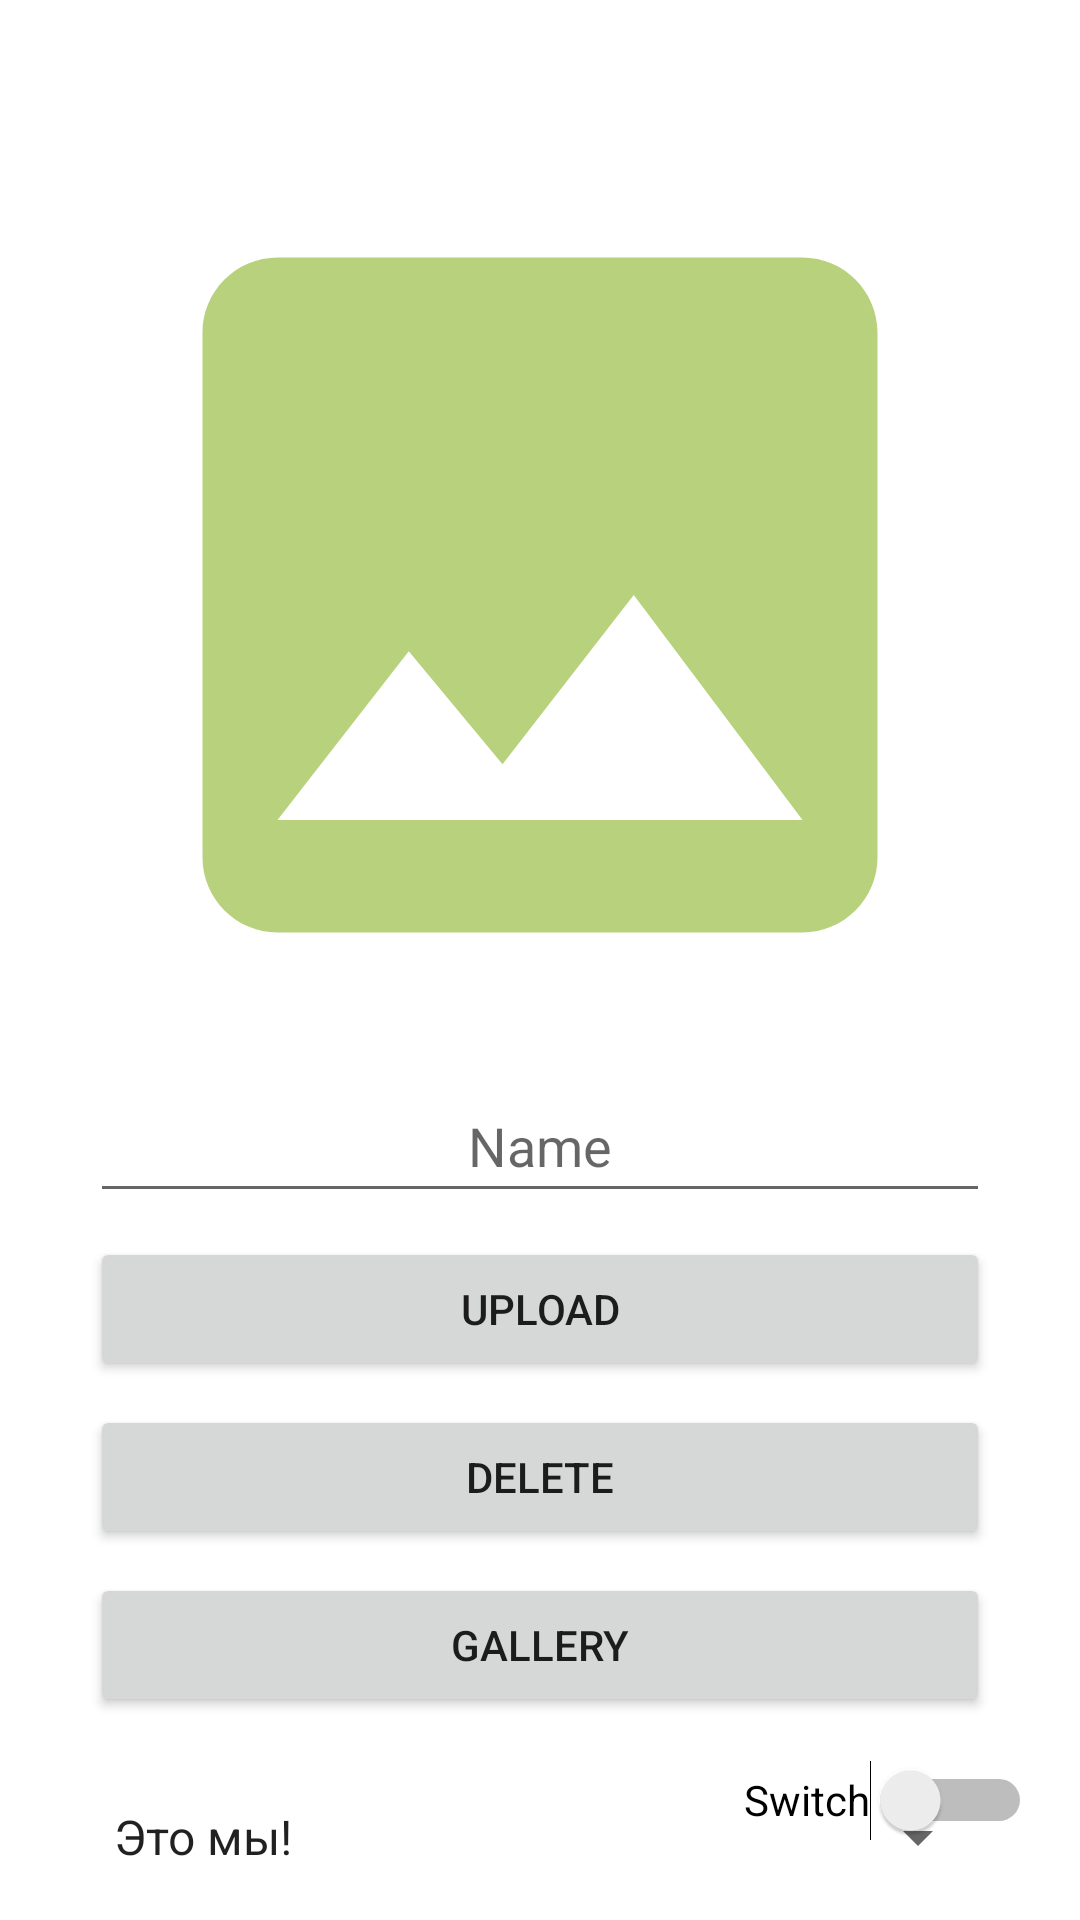

The Android layout XML behind this screen, and the referenced resources:
<!-- AndroidManifest.xml: application theme AppTheme.NoActionBar -->
<!-- res/layout/activity_new_event3.xml -->
<?xml version="1.0" encoding="utf-8"?>
<androidx.constraintlayout.widget.ConstraintLayout xmlns:android="http://schemas.android.com/apk/res/android"
    xmlns:app="http://schemas.android.com/apk/res-auto"
    xmlns:tools="http://schemas.android.com/tools"
    android:layout_width="match_parent"
    android:layout_height="match_parent"
    android:layout_gravity="center"
    tools:context=".NewEvent3">


    <TextView
        android:id="@+id/tvFileName"
        android:layout_width="300dp"
        android:layout_height="wrap_content"
        android:layout_marginStart="8dp"
        android:layout_marginTop="16dp"
        android:layout_marginEnd="8dp"
        android:gravity="center"
        android:textColor="@color/black"
        android:textSize="18dp"
        android:textStyle="bold"
        app:layout_constraintEnd_toEndOf="parent"
        app:layout_constraintStart_toStartOf="parent"
        app:layout_constraintTop_toTopOf="parent" />


    <ImageView
        android:id="@+id/ivUser"
        android:layout_width="0dp"
        android:layout_height="300dp"

        android:layout_marginTop="8dp"
        android:background="@drawable/image1"
        app:layout_constraintDimensionRatio="w,1:1"
        app:layout_constraintEnd_toEndOf="@+id/tvFileName"
        app:layout_constraintHorizontal_bias="0.0"
        app:layout_constraintStart_toStartOf="@+id/tvFileName"
        app:layout_constraintTop_toBottomOf="@+id/tvFileName" />

    <EditText
        android:id="@+id/edUserName"
        android:layout_width="300dp"
        android:layout_height="wrap_content"
        android:layout_marginTop="8dp"
        android:ems="10"
        android:gravity="center"
        android:hint="Name"
        android:inputType="text"
        android:minHeight="48dp"
        android:textColor="@color/black"
        android:textSize="18sp"
        app:layout_constraintEnd_toEndOf="@+id/tvFileName"
        app:layout_constraintHorizontal_bias="1.0"
        app:layout_constraintStart_toStartOf="@+id/tvFileName"
        app:layout_constraintTop_toBottomOf="@+id/ivUser" />

    <androidx.constraintlayout.widget.Guideline
        android:id="@+id/guideline4"
        android:layout_width="wrap_content"
        android:layout_height="wrap_content"
        android:orientation="horizontal"
        app:layout_constraintGuide_begin="412dp" />

    <Button
        android:id="@+id/btUpload"
        android:layout_width="0dp"
        android:layout_height="wrap_content"
        android:layout_marginTop="8dp"
        android:text="Upload"
        app:layout_constraintEnd_toEndOf="@+id/tvFileName"
        app:layout_constraintStart_toStartOf="@+id/tvFileName"
        app:layout_constraintTop_toBottomOf="@+id/edUserName" />



    <Button
        android:id="@+id/btDelete"
        android:layout_width="0dp"
        android:layout_height="wrap_content"
        android:layout_marginTop="8dp"
        android:text="delete"
        app:layout_constraintEnd_toEndOf="@+id/tvFileName"
        app:layout_constraintStart_toStartOf="@+id/tvFileName"
        app:layout_constraintTop_toBottomOf="@+id/btUpload" />

    <Button
        android:id="@+id/btGallery"
        android:layout_width="0dp"
        android:layout_height="wrap_content"
        android:layout_marginTop="8dp"
        android:text="Gallery"
        app:layout_constraintEnd_toEndOf="@+id/tvFileName"
        app:layout_constraintStart_toStartOf="@+id/tvFileName"
        app:layout_constraintTop_toBottomOf="@+id/btDelete" />


    <Button
        android:id="@+id/btdownload"
        android:layout_width="0dp"
        android:layout_height="wrap_content"
        android:layout_marginTop="8dp"

        android:text="Download"
        android:visibility="gone"
        app:layout_constraintEnd_toEndOf="@+id/tvFileName"
        app:layout_constraintStart_toStartOf="@+id/tvFileName"
        app:layout_constraintTop_toBottomOf="@id/btGallery" />

    <Spinner
        android:id="@+id/mySpinner"
        android:layout_width="0dp"
        android:layout_height="wrap_content"
        android:layout_marginTop="16dp"
        android:entries="@array/menuNames"
        android:minHeight="48dp"
        android:spinnerMode="dialog"
        app:layout_constraintEnd_toEndOf="@+id/tvFileName"
        app:layout_constraintStart_toStartOf="@+id/tvFileName"
        app:layout_constraintTop_toBottomOf="@+id/btGallery" />

    <Switch
        android:id="@+id/btSwitch"
        android:layout_width="wrap_content"
        android:layout_height="wrap_content"
        android:layout_marginEnd="16dp"
        android:layout_marginBottom="16dp"
        android:minHeight="48dp"
        android:onClick="onClickSwitch"
        android:text="Switch"
        app:layout_constraintBottom_toBottomOf="parent"
        app:layout_constraintEnd_toEndOf="parent" />


</androidx.constraintlayout.widget.ConstraintLayout>
<!-- resources referenced by this layout -->
<resources>
  <string-array name="menuNames">
          <item>Это мы!</item>
          <item>Как мы познакомились</item>
          <item>Памятные моменты</item>
          <item>Те, кто очень важен для нас</item>
      </string-array>
  <color name="black">#FF000000</color>
  <!-- drawable image1 (drawable-anydpi) -->
  <vector xmlns:android="http://schemas.android.com/apk/res/android"
      android:width="24dp"
      android:height="24dp"
      android:viewportWidth="24"
      android:viewportHeight="24"
      android:tint="@color/salad"
      android:alpha="1.0">
    <path
        android:fillColor="@android:color/white"
        android:pathData="M21,19V5c0,-1.1 -0.9,-2 -2,-2H5c-1.1,0 -2,0.9 -2,2v14c0,1.1 0.9,2 2,2h14c1.1,0 2,-0.9 2,-2zM8.5,13.5l2.5,3.01L14.5,12l4.5,6H5l3.5,-4.5z"/>
  </vector>
  <style name="AppTheme.NoActionBar" parent="Theme.MaterialComponents.DayNight.DarkActionBar">
          
          <item name="colorPrimary">@color/purple_500</item>
          <item name="colorPrimaryVariant">@color/purple_700</item>
          <item name="colorOnPrimary">@color/white</item>
          <item name="windowActionBar">false</item>
          <item name="windowNoTitle">true</item>
          <item name="android:windowFullscreen">true</item>
      </style>
  <color name="salad">#B7D17D</color>
  <color name="purple_500">#FF6200EE</color>
  <color name="purple_700">#FF3700B3</color>
  <color name="white">#FFFFFFFF</color>
</resources>
